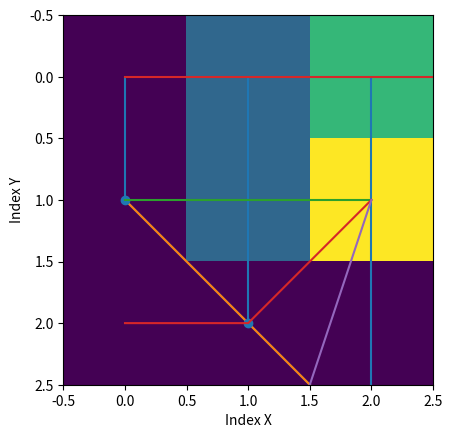

This chart was generated by the following Python code:
#In this section we will deal with the various graphs and how we will be able to use them.
#We will use the matplotlib.pyplot library

#Visualizing Arrays 

import numpy as np 
import matplotlib.pyplot as plt

x = np.array([1,2,3,4,5,6,7,8,9,0])
plt.plot(x)
plt.show()

#Now lets make it more clear by using some labelling functions

plt.xlabel("Index X")
plt.ylabel("Index Y")
plt.plot(x)
plt.show()

#Lets now plot this array as a stem plot

plt.stem(x)
plt.show()

#Lets now see how to visualize a matrix in Python

x = np.array([[1,2,3],[1,2,4],[1,1,1]])
plt.plot(x)
plt.show()

#This method shows each plot as a different row in the graph
#Now let us do an image visualization of this graph

plt.imshow(x)
plt.show()

#You can play around with the values of the elements and depending on that the colour will change



